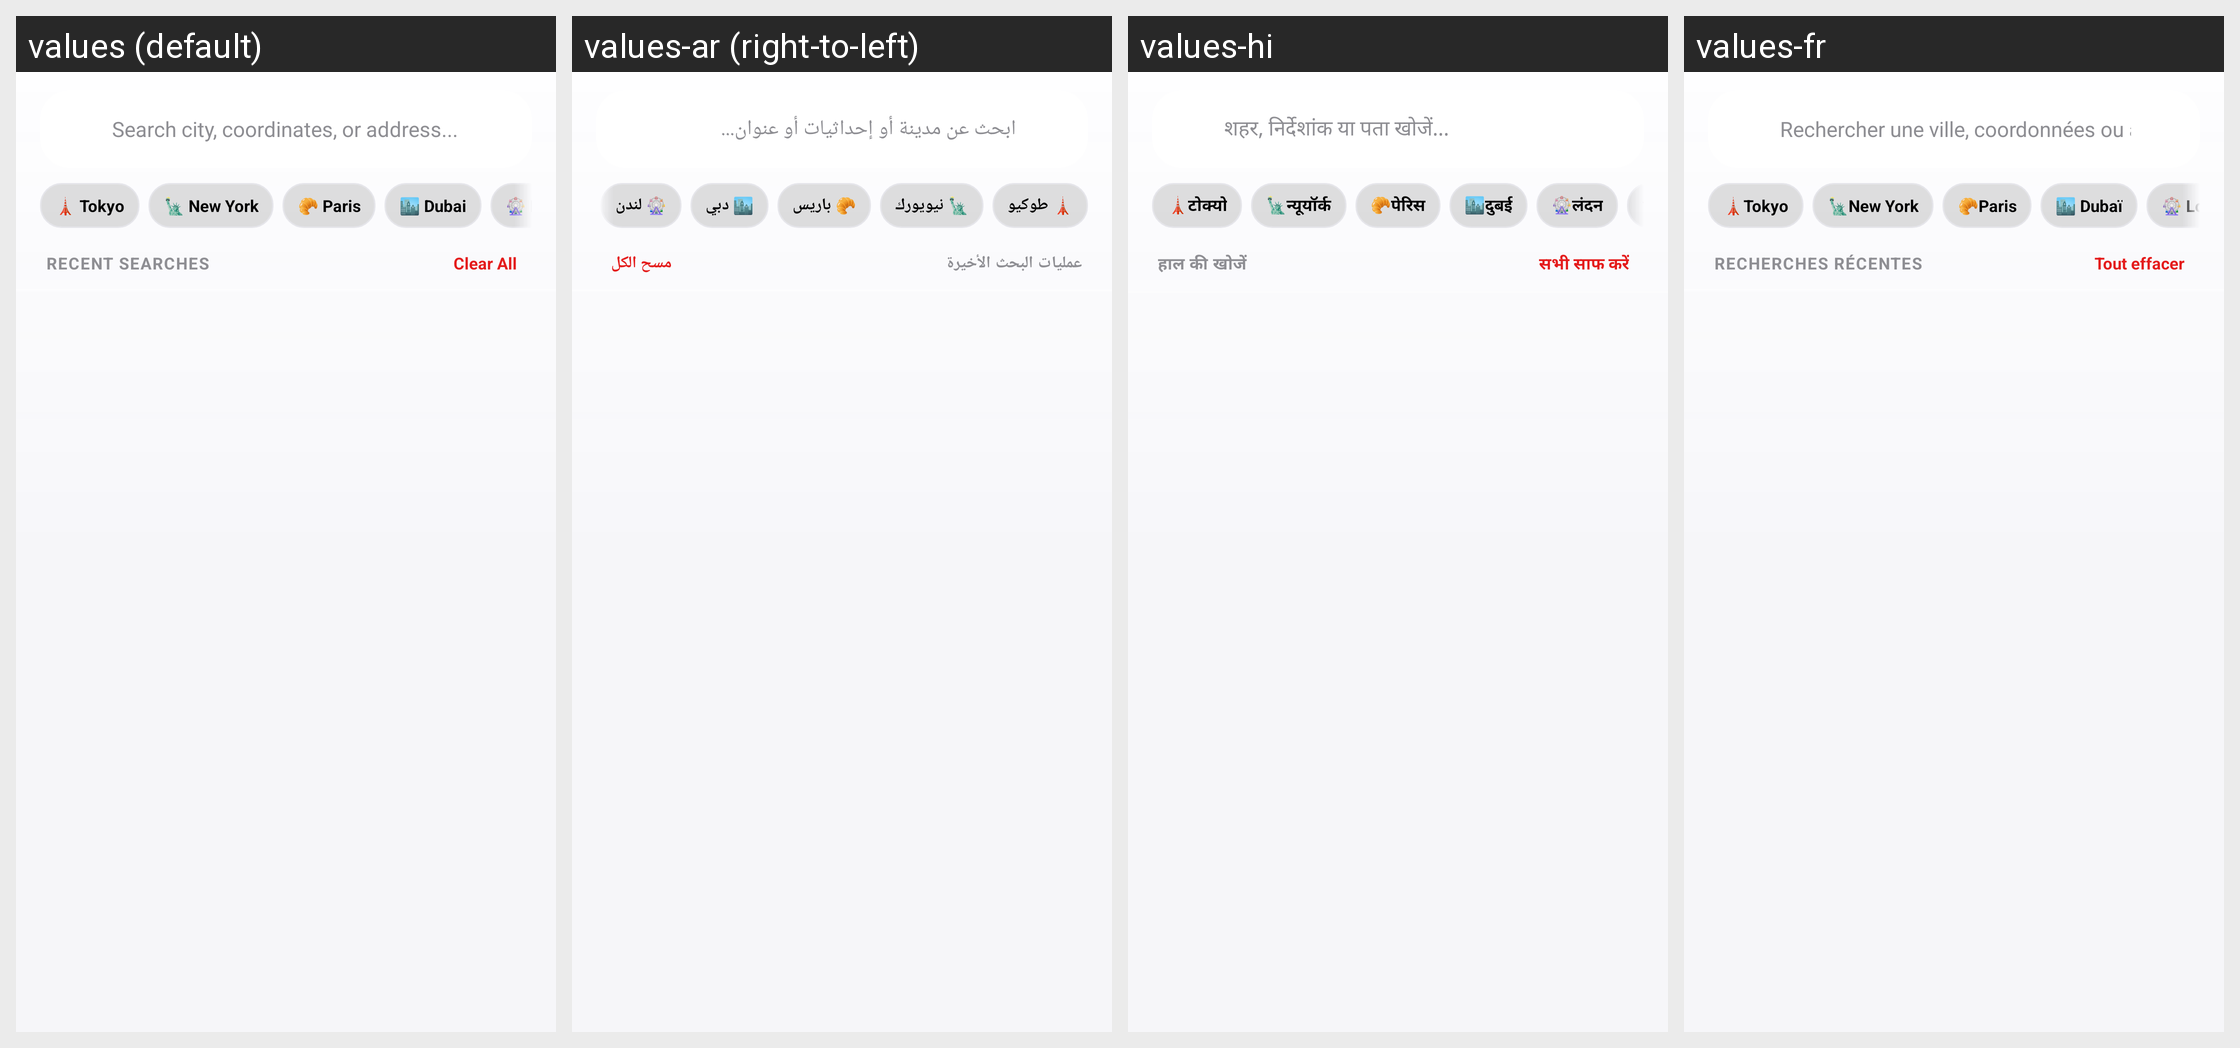

The Android screen above is rendered under several locales of the same app. Produce the string resources it draws, with the default and per-locale values.
Android screen res/layout/layout_search_overlay.xml rendered under 4 locales, left to right: values (default), values-ar (right-to-left), values-hi, values-fr. Device: Nexus 5 (rendered at 1080×1920; each locale shown at half size, 540×960, under a caption strip naming it); theme Theme.MockLocation.
Other locales in the repository, not shown: values-de, values-es, values-ja, values-pt, values-ru, values-zh.
Strings drawn on this screen, with the default value and each locale's value (text and hints the layout hard-codes, and strings that could not be matched under every locale, appear in the picture but are not listed):

title_search_hint
  values: Search city, coordinates, or address...
  values-ar: ابحث عن مدينة أو إحداثيات أو عنوان...
  values-hi: शहर, निर्देशांक या पता खोजें...
  values-fr: Rechercher une ville, coordonnées ou adresse...

search_ove_tokyo
  values: 🗼 Tokyo
  values-ar: 🗼 طوكيو
  values-hi: 🗼टोक्यो
  values-fr: 🗼Tokyo

main_new_york
  values: 🗽 New York
  values-ar: 🗽 نيويورك
  values-hi: 🗽न्यूयॉर्क
  values-fr: 🗽New York

search_ove_paris
  values: 🥐 Paris
  values-ar: 🥐 باريس
  values-hi: 🥐पेरिस
  values-fr: 🥐Paris

search_ove_dubai
  values: 🏙️ Dubai
  values-ar: 🏙️ دبي
  values-hi: 🏙️दुबई
  values-fr: 🏙️ Dubaï

search_ove_london
  values: 🎡 London
  values-ar: 🎡 لندن
  values-hi: 🎡लंदन
  values-fr: 🎡 Londres

hud_recent_searches
  values: RECENT SEARCHES
  values-ar: عمليات البحث الأخيرة
  values-hi: हाल की खोजें
  values-fr: RECHERCHES RÉCENTES

search_ove_clear_all
  values: Clear All
  values-ar: مسح الكل
  values-hi: सभी साफ करें
  values-fr: Tout effacer
